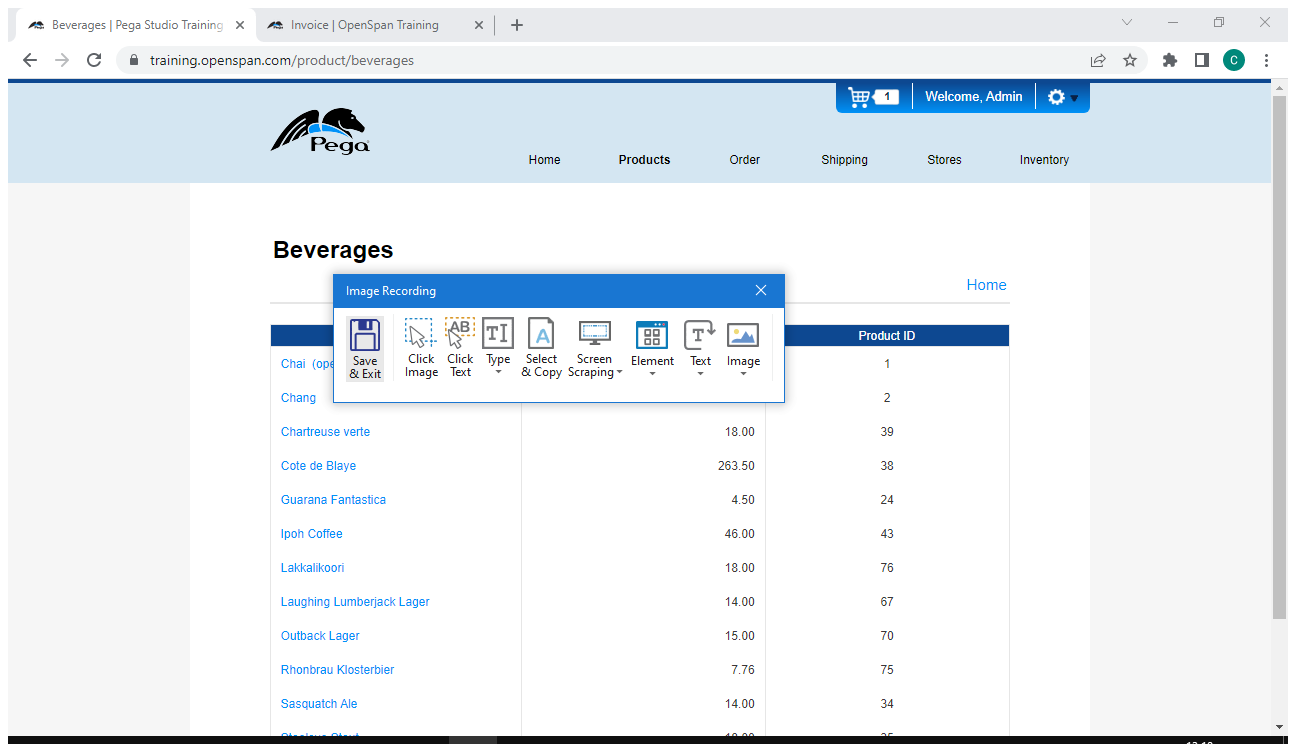
Workflow: Task2

Step 1: Attach Window 'Beverages Page' in window 'Beverages | Pega Studio Training Web Application' (chrome.exe)

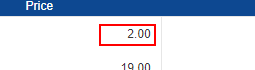
Step 2: get-text